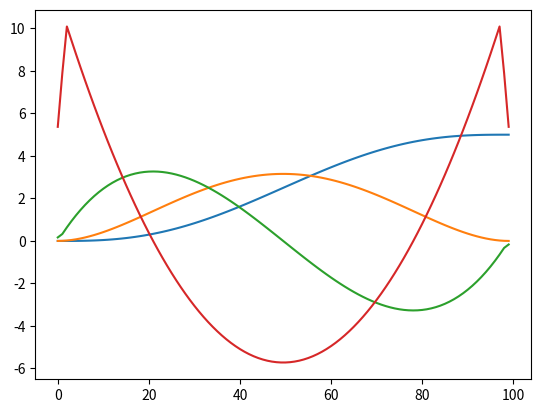

Python code for this plot:
#!/usr/bin/env python3
import numpy as np
import matplotlib.pyplot as plt


def get_MJT(tf, xf, t0=0, x0=0, N=100):
    """
    𝜏 is the normalized time and equal to 𝑡/𝑡
    """
    # t = np.linspace(t0,tf,N)
    dt = (tf - t0) / N
    tau = np.linspace(0, 1, N)
    xt = x0 + (xf - x0) * (6 * np.power(tau, 5) - 15 * np.power(tau, 4) + 10 * np.power(tau, 3))

    vt = np.gradient(xt) / dt
    at = np.gradient(vt) / dt
    Jt = np.gradient(at) / dt
    return xt, vt, at, Jt


if __name__ == "__main__":
    xt, vt, at, Jt = get_MJT(3, 5)
    plt.plot(xt, label='pos')
    plt.plot(vt, label='vel')
    plt.plot(at, label='acc')
    plt.plot(Jt, label='jerk')
    plt.show()
